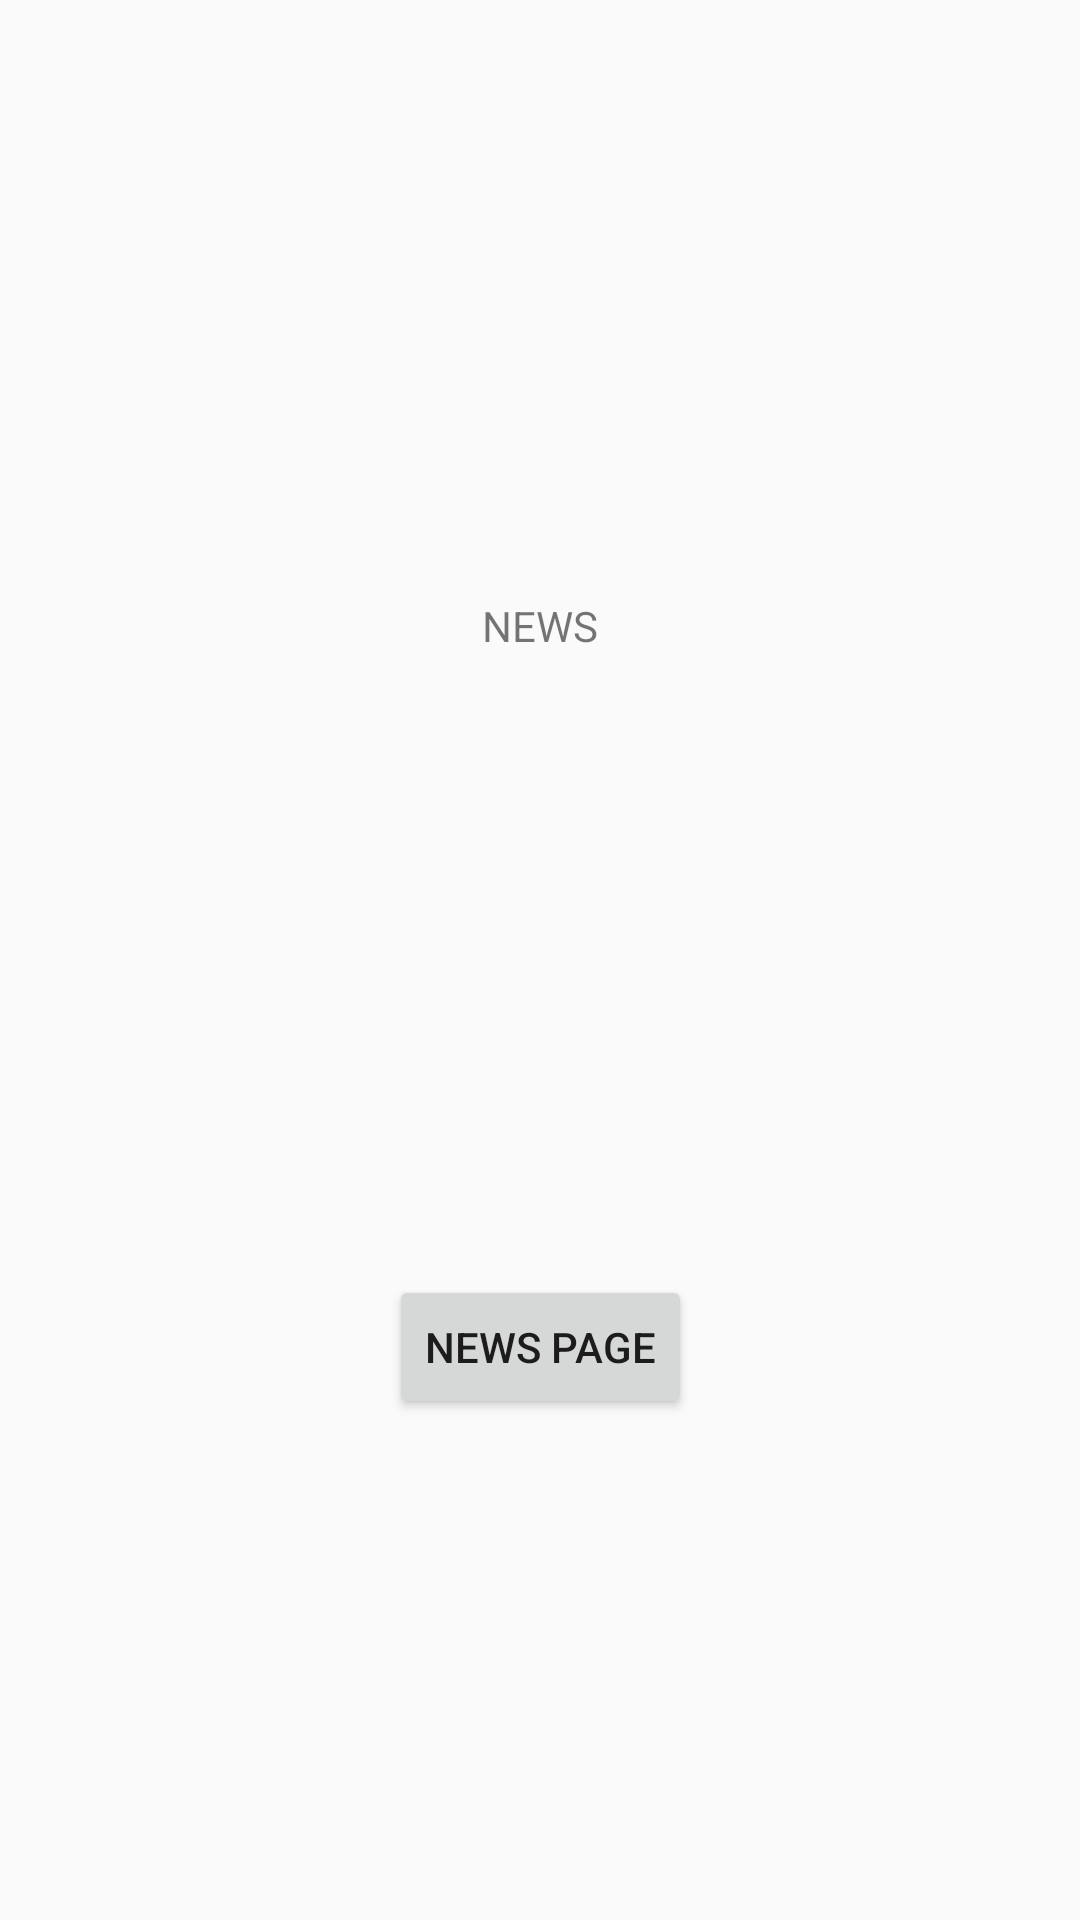

Here is an Android app screen rendered from its layout file. Give the layout XML and the strings, colors and styles it references.
<!-- AndroidManifest.xml: application theme AppTheme -->
<!-- res/layout/desc1_news.xml -->
<?xml version="1.0" encoding="utf-8"?>
<android.support.constraint.ConstraintLayout xmlns:android="http://schemas.android.com/apk/res/android"
    xmlns:app="http://schemas.android.com/apk/res-auto"
    xmlns:tools="http://schemas.android.com/tools"
    android:layout_width="match_parent"
    android:layout_height="match_parent">

    <TextView
        android:id="@+id/news_tab"
        android:layout_width="match_parent"
        android:layout_height="wrap_content"
        android:layout_margin="30dp"
        android:layout_marginEnd="8dp"
        android:layout_marginTop="8dp"
        android:padding="10dp"
        android:text="NEWS"
        android:textAlignment="center"
        app:layout_constraintBottom_toTopOf="@+id/bouton_3"
        app:layout_constraintEnd_toEndOf="parent"
        app:layout_constraintHorizontal_bias="0.5"
        app:layout_constraintStart_toStartOf="parent"
        app:layout_constraintTop_toTopOf="parent" />

    <Button
        android:id="@+id/bouton_3"
        android:layout_width="wrap_content"
        android:layout_height="wrap_content"
        android:layout_marginBottom="8dp"
        android:layout_marginTop="8dp"
        android:text="News page"
        app:layout_constraintBottom_toBottomOf="parent"
        app:layout_constraintEnd_toEndOf="parent"
        app:layout_constraintHorizontal_bias="0.5"
        app:layout_constraintStart_toStartOf="parent"
        app:layout_constraintTop_toBottomOf="@+id/news_tab" />

</android.support.constraint.ConstraintLayout>
<!-- resources referenced by this layout -->
<resources>
  <style name="AppTheme" parent="Theme.AppCompat.DayNight.NoActionBar">
  
          <item name="windowActionBar">false</item>
          <item name="windowNoTitle">true</item>
  
          
          <item name="colorPrimary">@color/colorPrimary</item>
          <item name="colorPrimaryDark">@color/colorPrimaryDark</item>
          <item name="colorAccent">@color/colorAccent</item>
          <item name="android:textColorSecondary">@android:color/white</item>
  
  
          
          <item name="android:statusBarColor" tools:targetApi="21">@color/statusBarColor</item>
          <item name="android:windowDrawsSystemBarBackgrounds" tools:targetApi="21">true</item>
      </style>
  <color name="colorPrimary">#2b4483</color>
  <color name="colorPrimaryDark">#2a4381</color>
  <color name="colorAccent">#68696c</color>
  <color name="statusBarColor">#314e97</color>
</resources>
